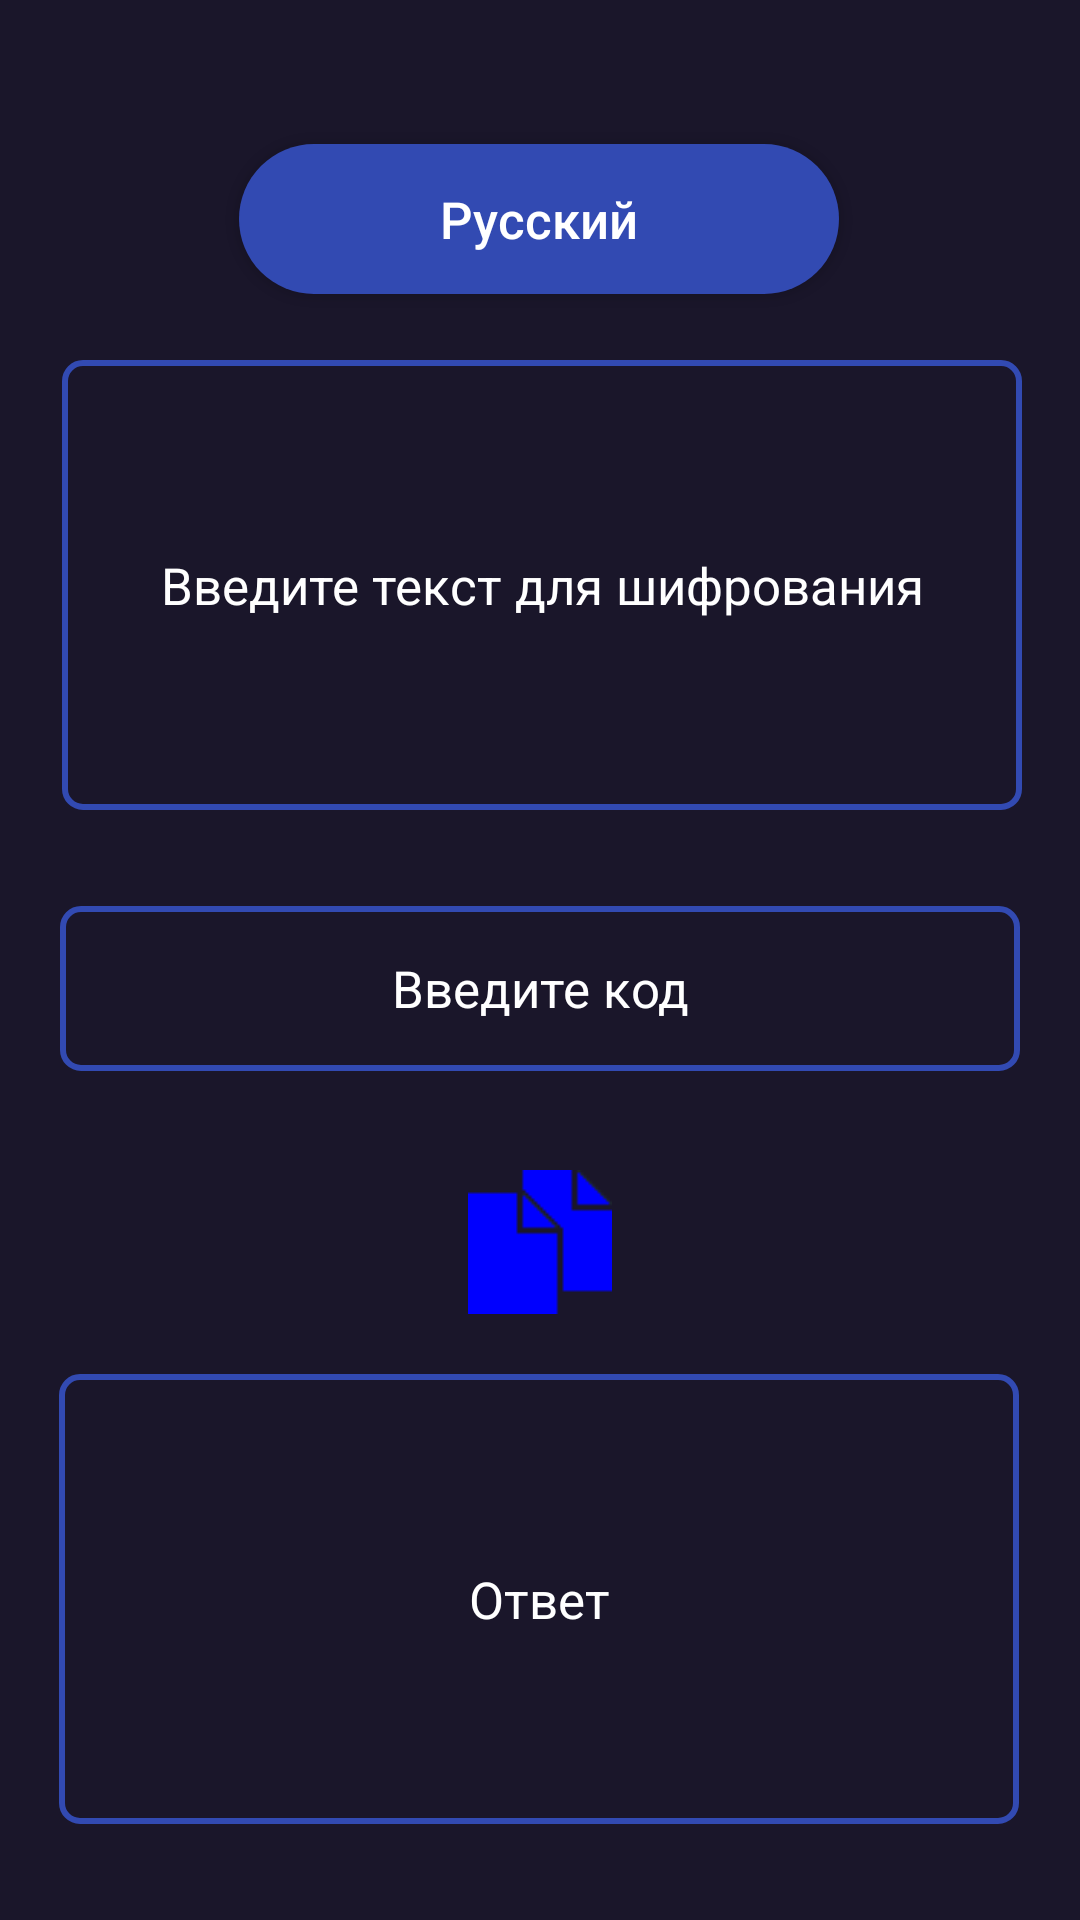

Here is an Android app screen rendered from its layout file. Give the layout XML and the strings, colors and styles it references.
<!-- AndroidManifest.xml: application theme Base.Theme.MyApplication -->
<!-- res/layout/fragment_gallery.xml -->
<?xml version="1.0" encoding="utf-8"?>
<androidx.constraintlayout.widget.ConstraintLayout xmlns:android="http://schemas.android.com/apk/res/android"
    xmlns:app="http://schemas.android.com/apk/res-auto"
    xmlns:tools="http://schemas.android.com/tools"
    android:layout_width="match_parent"
    android:layout_height="match_parent"
    tools:context=".ui.gallery.GalleryFragment">

    <ToggleButton
        android:id="@+id/language"
        android:layout_width="200dp"
        android:layout_height="50dp"
        android:layout_marginStart="109dp"
        android:layout_marginTop="48dp"
        android:layout_marginEnd="110dp"
        android:background="@drawable/buttons_borders"
        android:checked="false"
        android:text="language"
        android:textAppearance="@style/TextAppearance.AppCompat.Body2"
        android:textOff="Русский"
        android:textOn="Английский"
        android:textSize="17dp"
        app:layout_constraintEnd_toEndOf="parent"
        app:layout_constraintStart_toStartOf="parent"
        app:layout_constraintTop_toTopOf="parent" />

    <Button
        android:id="@+id/copyButton1"
        android:layout_width="48dp"
        android:layout_height="48dp"
        android:layout_marginStart="32dp"
        android:layout_marginEnd="32dp"
        android:layout_marginBottom="20dp"
        android:background="@drawable/copy"
        android:text="Button"
        android:textSize="0sp"
        app:layout_constraintBottom_toTopOf="@+id/answer"
        app:layout_constraintEnd_toEndOf="parent"
        app:layout_constraintStart_toStartOf="parent" />

    <Button
        android:id="@+id/decrypt"
        android:layout_width="130dp"
        android:layout_height="50dp"
        android:layout_marginStart="16dp"
        android:layout_marginTop="50dp"
        android:layout_marginEnd="16dp"
        android:layout_marginBottom="100dp"
        android:background="@drawable/borders"
        android:gravity="center"
        android:text="Расшифровать"
        android:textAppearance="@style/TextAppearance.AppCompat.Display1"
        android:textSize="16dp"
        app:layout_constraintBottom_toTopOf="@+id/answer"
        app:layout_constraintEnd_toEndOf="parent"
        app:layout_constraintStart_toEndOf="@+id/encrypt"
        app:layout_constraintTop_toBottomOf="@+id/key" />

    <Button
        android:id="@+id/encrypt"
        android:layout_width="130dp"
        android:layout_height="50dp"
        android:layout_marginStart="16dp"
        android:layout_marginTop="50dp"
        android:layout_marginEnd="16dp"
        android:layout_marginBottom="100dp"
        android:accessibilityLiveRegion="none"
        android:background="@drawable/borders"
        android:gravity="center"
        android:text="Зашифровать"
        android:textAppearance="@style/TextAppearance.AppCompat.Display1"
        android:textSize="16dp"
        app:layout_constraintBottom_toTopOf="@+id/answer"
        app:layout_constraintEnd_toStartOf="@+id/decrypt"
        app:layout_constraintStart_toStartOf="parent"
        app:layout_constraintTop_toBottomOf="@+id/key" />

    <EditText
        android:id="@+id/key"
        android:layout_width="320dp"
        android:layout_height="55dp"
        android:layout_marginStart="32dp"
        android:layout_marginTop="32dp"
        android:layout_marginEnd="32dp"
        android:background="@drawable/borders"
        android:ems="10"
        android:gravity="center"
        android:hint="Введите код"
        android:inputType="number"
        android:lines="10"
        android:outlineProvider="paddedBounds"
        android:textSize="17dp"
        android:visibility="visible"
        app:layout_constraintEnd_toEndOf="parent"
        app:layout_constraintStart_toStartOf="parent"
        app:layout_constraintTop_toBottomOf="@+id/slovoShifrovaniya" />

    <EditText
        android:id="@+id/slovoShifrovaniya"
        android:layout_width="320dp"
        android:layout_height="150dp"
        android:layout_marginStart="32dp"
        android:layout_marginTop="120dp"
        android:layout_marginEnd="32dp"
        android:background="@drawable/borders"
        android:ems="10"
        android:gravity="center"
        android:hint="Введите текст для шифрования"
        android:inputType="text"
        android:lines="10"
        android:outlineProvider="paddedBounds"
        android:textSize="17dp"
        android:visibility="visible"
        app:layout_constraintEnd_toEndOf="parent"
        app:layout_constraintHorizontal_bias="0.481"
        app:layout_constraintStart_toStartOf="parent"
        app:layout_constraintTop_toTopOf="parent" />

    <TextView
        android:id="@+id/answer"
        android:layout_width="320dp"
        android:layout_height="150dp"
        android:layout_marginStart="45dp"
        android:layout_marginEnd="46dp"
        android:layout_marginBottom="32dp"
        android:background="@drawable/borders"
        android:gravity="center"
        android:hint="Ответ"
        android:textSize="17dp"
        app:layout_constraintBottom_toBottomOf="parent"
        app:layout_constraintEnd_toEndOf="parent"
        app:layout_constraintStart_toStartOf="parent" />

</androidx.constraintlayout.widget.ConstraintLayout>
<!-- resources referenced by this layout -->
<resources>
  <!-- drawable borders (drawable) -->
  <?xml version="1.0" encoding="utf-8"?>
  <shape xmlns:android="http://schemas.android.com/apk/res/android"
      android:shape="rectangle" >
  
      
      <solid
          android:color="@color/GrayBlue" >
      </solid>
  
      
      <stroke
          android:width="2dp"
          android:color="@color/Blue" >
      </stroke>
  
      
      <corners
          android:radius="6dp"   >
      </corners>
  
  </shape>
  <!-- drawable buttons_borders (drawable) -->
  <?xml version="1.0" encoding="utf-8"?>
  <shape xmlns:android="http://schemas.android.com/apk/res/android"
      android:shape="rectangle" android:padding="10dp">
      
      <solid android:color="@color/Blue"/>
      <corners android:radius="25dp"/>
  </shape>
  <!-- drawable copy: png bitmap (drawable, 402 bytes) -->
  <style name="Base.Theme.MyApplication" parent="Theme.AppCompat.DayNight.NoActionBar">
          <item name="android:textColorPrimary">@color/white</item>
          <item name="android:windowBackground">@color/darkGray</item>
          <item name="android:textColor">@color/white</item>
          <item name="android:textColorHint">@color/white</item>
          <item name="android:textColorPrimaryInverse">@color/Blue</item>
      </style>
  <color name="GrayBlue">#1a162a</color>
  <color name="Blue">#324ab2</color>
  <color name="white">#FFFFFFFF</color>
  <color name="darkGray">#1a162a</color>
</resources>
